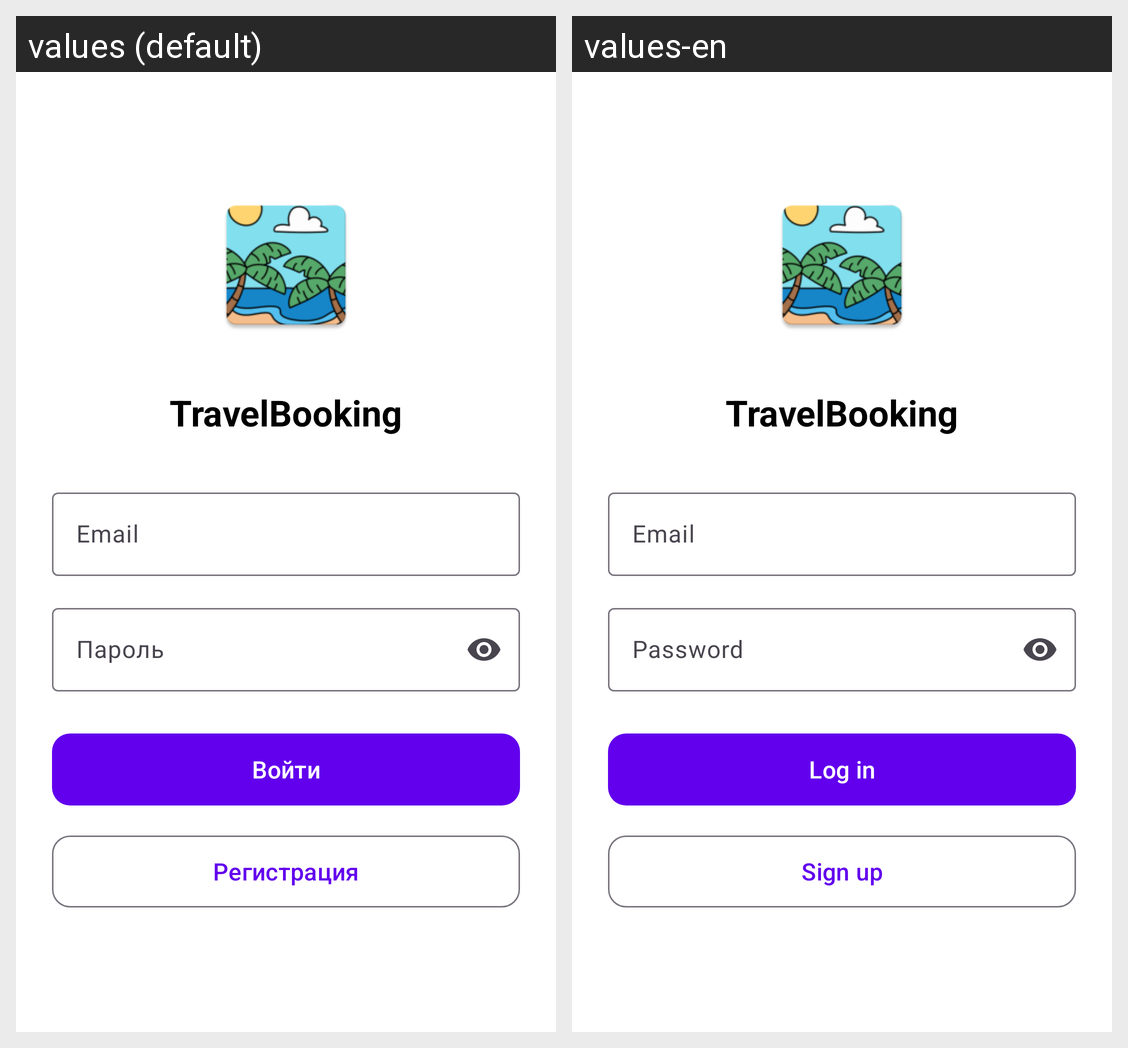

The same Android screen rendered under two of its app's locales, left to right. List the strings drawn on it with the default value and each locale's translation.
Android screen res/layout/activity_auth.xml rendered under 2 locales, left to right: values (default), values-en. Device: Nexus 5 (rendered at 1080×1920; each locale shown at half size, 540×960, under a caption strip naming it); theme Theme.MobileBookingApp.
Strings drawn on this screen, with the default value and each locale's value (text and hints the layout hard-codes, and strings that could not be matched under every locale, appear in the picture but are not listed):

app_name
  values: TravelBooking
  values-en: TravelBooking

email
  values: Email
  values-en: Email

password
  values: Пароль
  values-en: Password

login
  values: Войти
  values-en: Log in

register
  values: Регистрация
  values-en: Sign up
